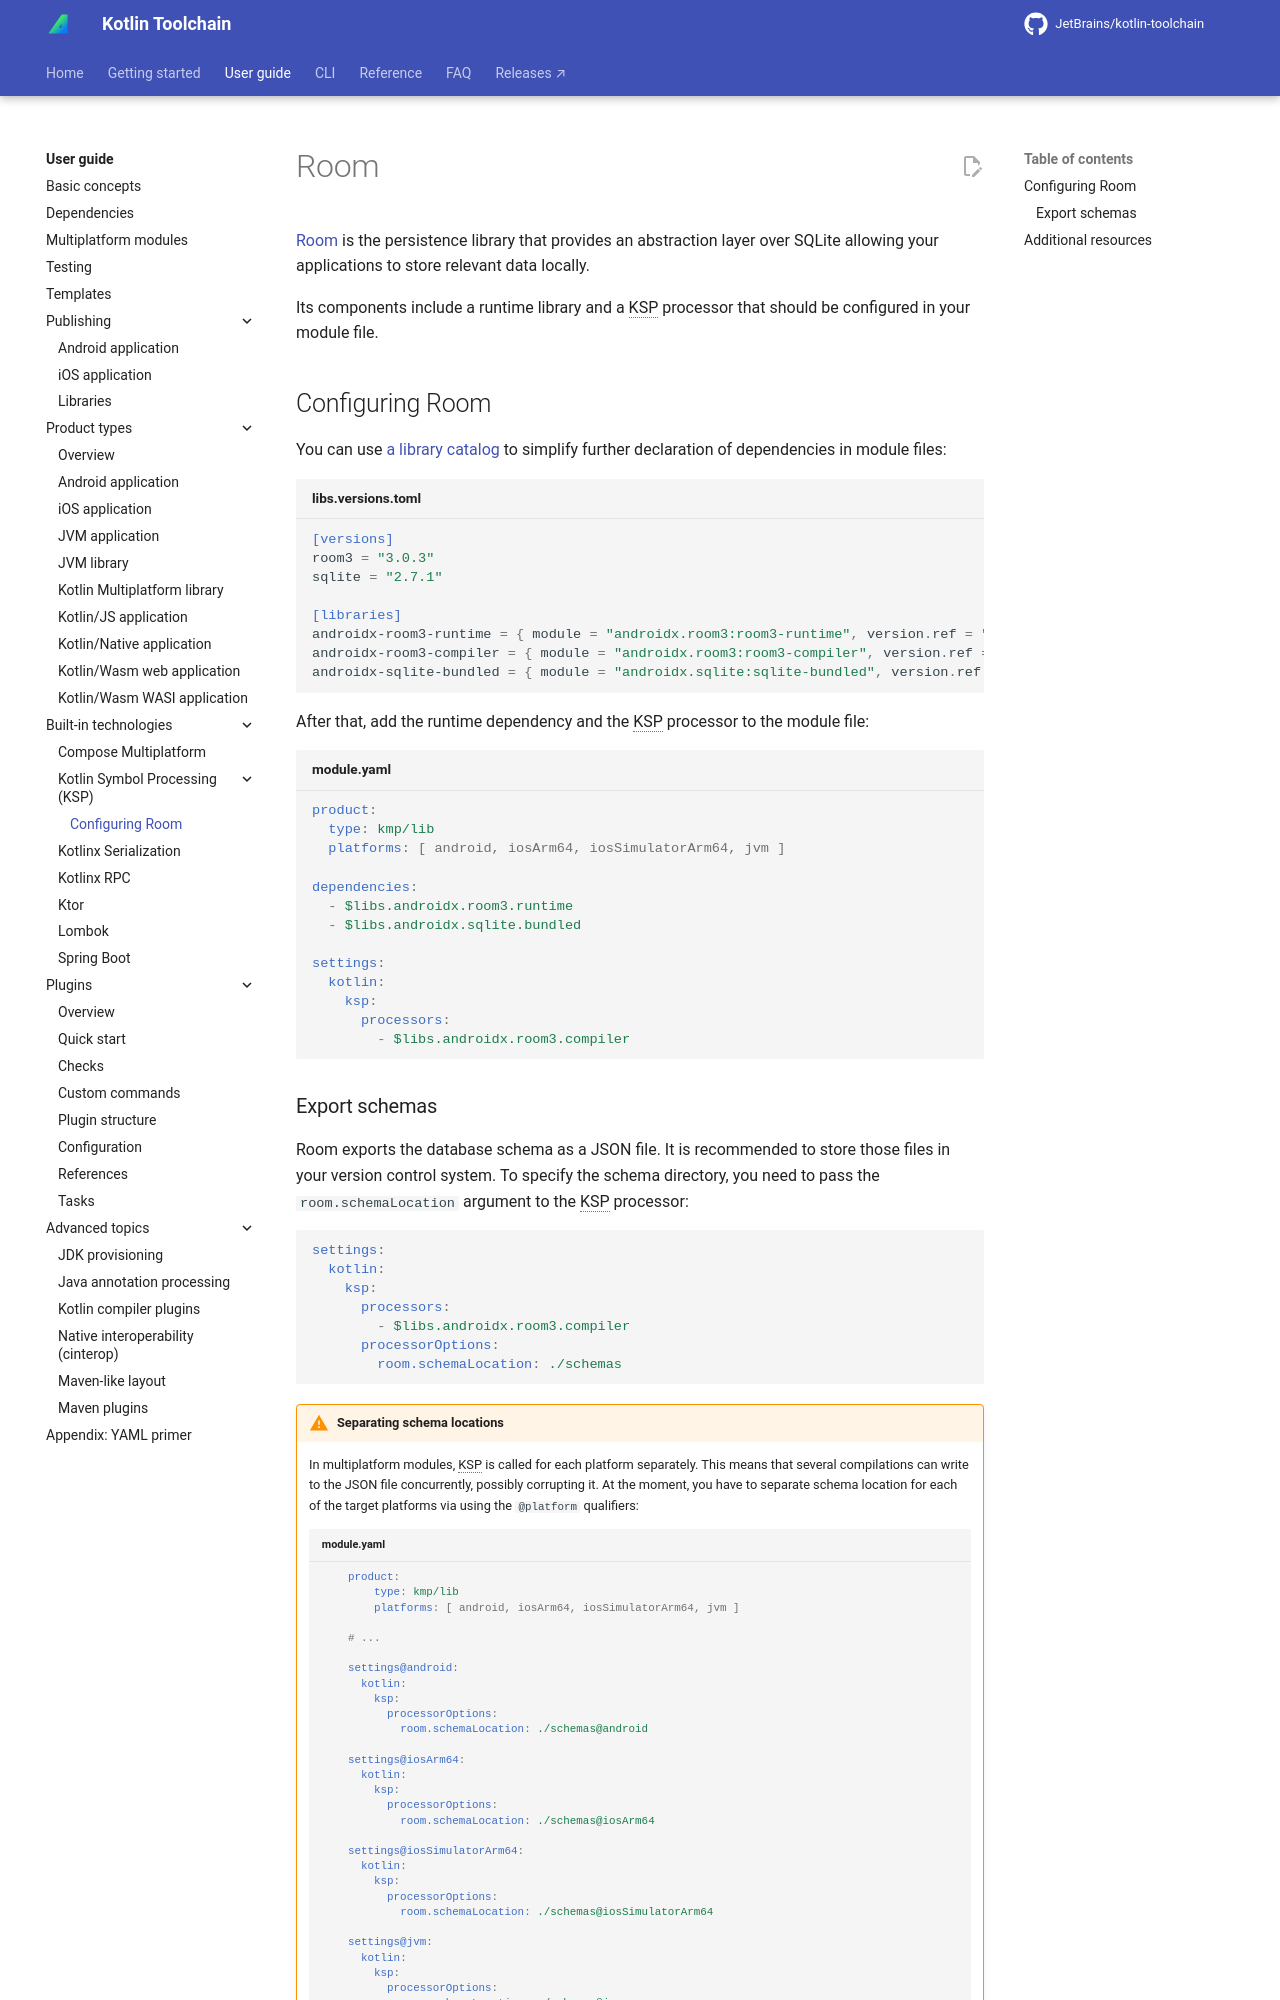

repository: JetBrains/kotlin-toolchain · page: 0.14/user-guide/builtin-tech/ksp/room/index.html · generator: mkdocs

# Room

[Room](https://developer.android.com/training/data-storage/room) is the persistence library that provides an abstraction
layer over SQLite allowing your applications to store relevant data locally.

Its components include a runtime library and a KSP processor that should be configured in your module file.

## Configuring Room

You can use [a library catalog](../../../user-guide/dependencies.md#library-catalogs) to simplify further declaration of dependencies in module files:

```toml title="libs.versions.toml"
[versions]
room3 = "3.0.3"
sqlite = "2.7.1"

[libraries]
androidx-room3-runtime = { module = "androidx.room3:room3-runtime", version.ref = "room3" }
androidx-room3-compiler = { module = "androidx.room3:room3-compiler", version.ref = "room3" }
androidx-sqlite-bundled = { module = "androidx.sqlite:sqlite-bundled", version.ref = "sqlite" }
```

After that, add the runtime dependency and the KSP processor to the module file:

```yaml title="module.yaml"
product:
  type: kmp/lib
  platforms: [ android, iosArm64, iosSimulatorArm64, jvm ]
  
dependencies:
  - $libs.androidx.room3.runtime
  - $libs.androidx.sqlite.bundled

settings:
  kotlin:
    ksp:
      processors:
        - $libs.androidx.room3.compiler
```
